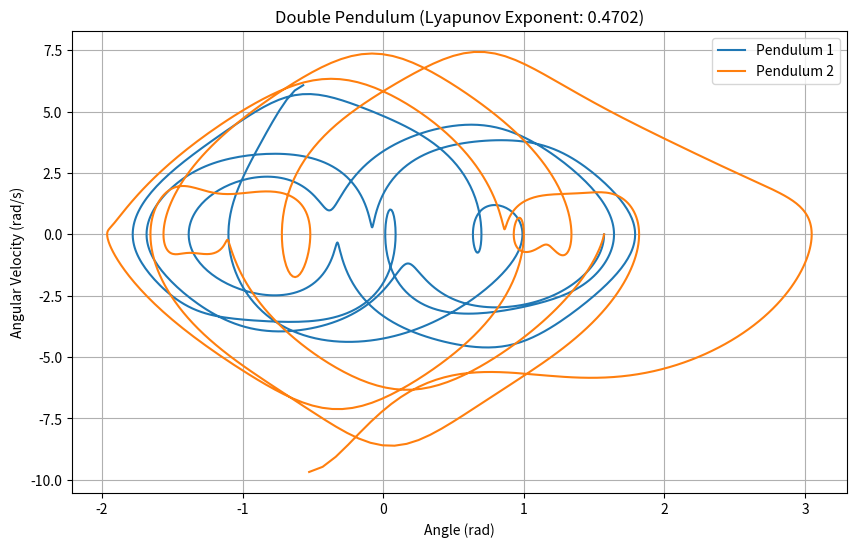

This chart was generated by the following Python code:
import numpy as np
import matplotlib.pyplot as plt
from scipy.integrate import odeint

# Description: This program simulates a double pendulum and computes its Lyapunov exponent
# to quantify chaotic behavior.

# Parameters
g, L1, L2, m1, m2 = 9.81, 1.0, 1.0, 1.0, 1.0  # Gravity, Lengths, Masses
t = np.linspace(0, 10, 1000)

# Equations of motion
def pendulum(state, t):
    theta1, omega1, theta2, omega2 = state
    dtheta1 = omega1
    dtheta2 = omega2
    domega1 = (-g * (2 * m1 + m2) * np.sin(theta1) - m2 * g * np.sin(theta1 - 2 * theta2) -
               2 * np.sin(theta1 - theta2) * m2 * (L2 * omega2**2 + L1 * omega1**2 * np.cos(theta1 - theta2))) / \
              (L1 * (2 * m1 + m2 - m2 * np.cos(2 * theta1 - 2 * theta2)))
    domega2 = (2 * np.sin(theta1 - theta2) * (L1 * omega1**2 * (m1 + m2) + g * (m1 + m2) * np.cos(theta1) +
               L2 * omega2**2 * m2 * np.cos(theta1 - theta2))) / \
              (L2 * (2 * m1 + m2 - m2 * np.cos(2 * theta1 - 2 * theta2)))
    return [dtheta1, domega1, dtheta2, domega2]

# Initial conditions (perturbed for Lyapunov)
state0 = [np.pi / 2, 0, np.pi / 2, 0]
state0_pert = [np.pi / 2 + 1e-6, 0, np.pi / 2, 0]
sol = odeint(pendulum, state0, t)
sol_pert = odeint(pendulum, state0_pert, t)

# Lyapunov exponent (approximate)
dist = np.sqrt((sol[:, 0] - sol_pert[:, 0])**2 + (sol[:, 2] - sol_pert[:, 2])**2)
lyapunov = np.mean(np.log(dist[1:] / dist[:-1] + 1e-10)) / (t[1] - t[0])

# Plot
plt.figure(figsize=(10, 6))
plt.plot(sol[:, 0], sol[:, 1], label='Pendulum 1')
plt.plot(sol[:, 2], sol[:, 3], label='Pendulum 2')
plt.title(f'Double Pendulum (Lyapunov Exponent: {lyapunov:.4f})')
plt.xlabel('Angle (rad)')
plt.ylabel('Angular Velocity (rad/s)')
plt.legend()
plt.grid(True)
plt.show()